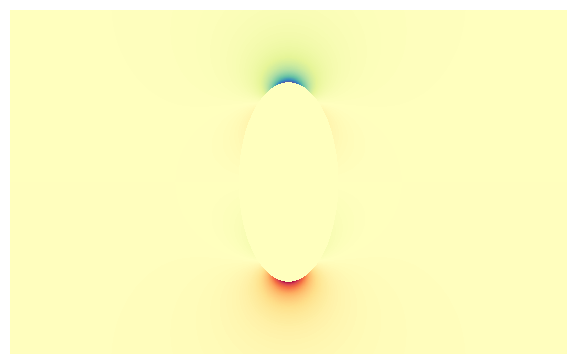

Write the Python code that produced this figure.
import matplotlib.pyplot as plt
import numpy as np

width = 544
height = 336
px_in_inches = 0.01024

upsample_factor = 4
x = np.linspace(-width / 2, width / 2, (upsample_factor * width) + 1)
y = np.linspace(-height / 2, height / 2, (upsample_factor * height) + 1)
XY = np.meshgrid(x, y)

semi_maj_axis = 100
semi_min_axis = 50
radius = 25
x_0 = 1.31 * semi_maj_axis / (semi_maj_axis + 2 * radius)

Q_loc = np.array([0, radius * x_0 - semi_maj_axis])[:, np.newaxis, np.newaxis]

E_0 = (XY - Q_loc) / np.linalg.norm(XY - Q_loc, axis=0) ** 3
E_dipole = E_0 - E_0[:, ::-1]

ellipse = (XY[0] / semi_min_axis) ** 2 + (XY[1] / semi_maj_axis) ** 2 <= 0.95

fig, ax = plt.subplots(figsize=(width * px_in_inches, height * px_in_inches))

ax.pcolormesh(XY[0], XY[1], (E_dipole * ~ellipse)[1], cmap=plt.cm.Spectral)

ax.set_axis_off()
fig.subplots_adjust(top=1, right=1, bottom=0, left=0)
fig.savefig("_dipole_field.png", dpi=144)
plt.show()
